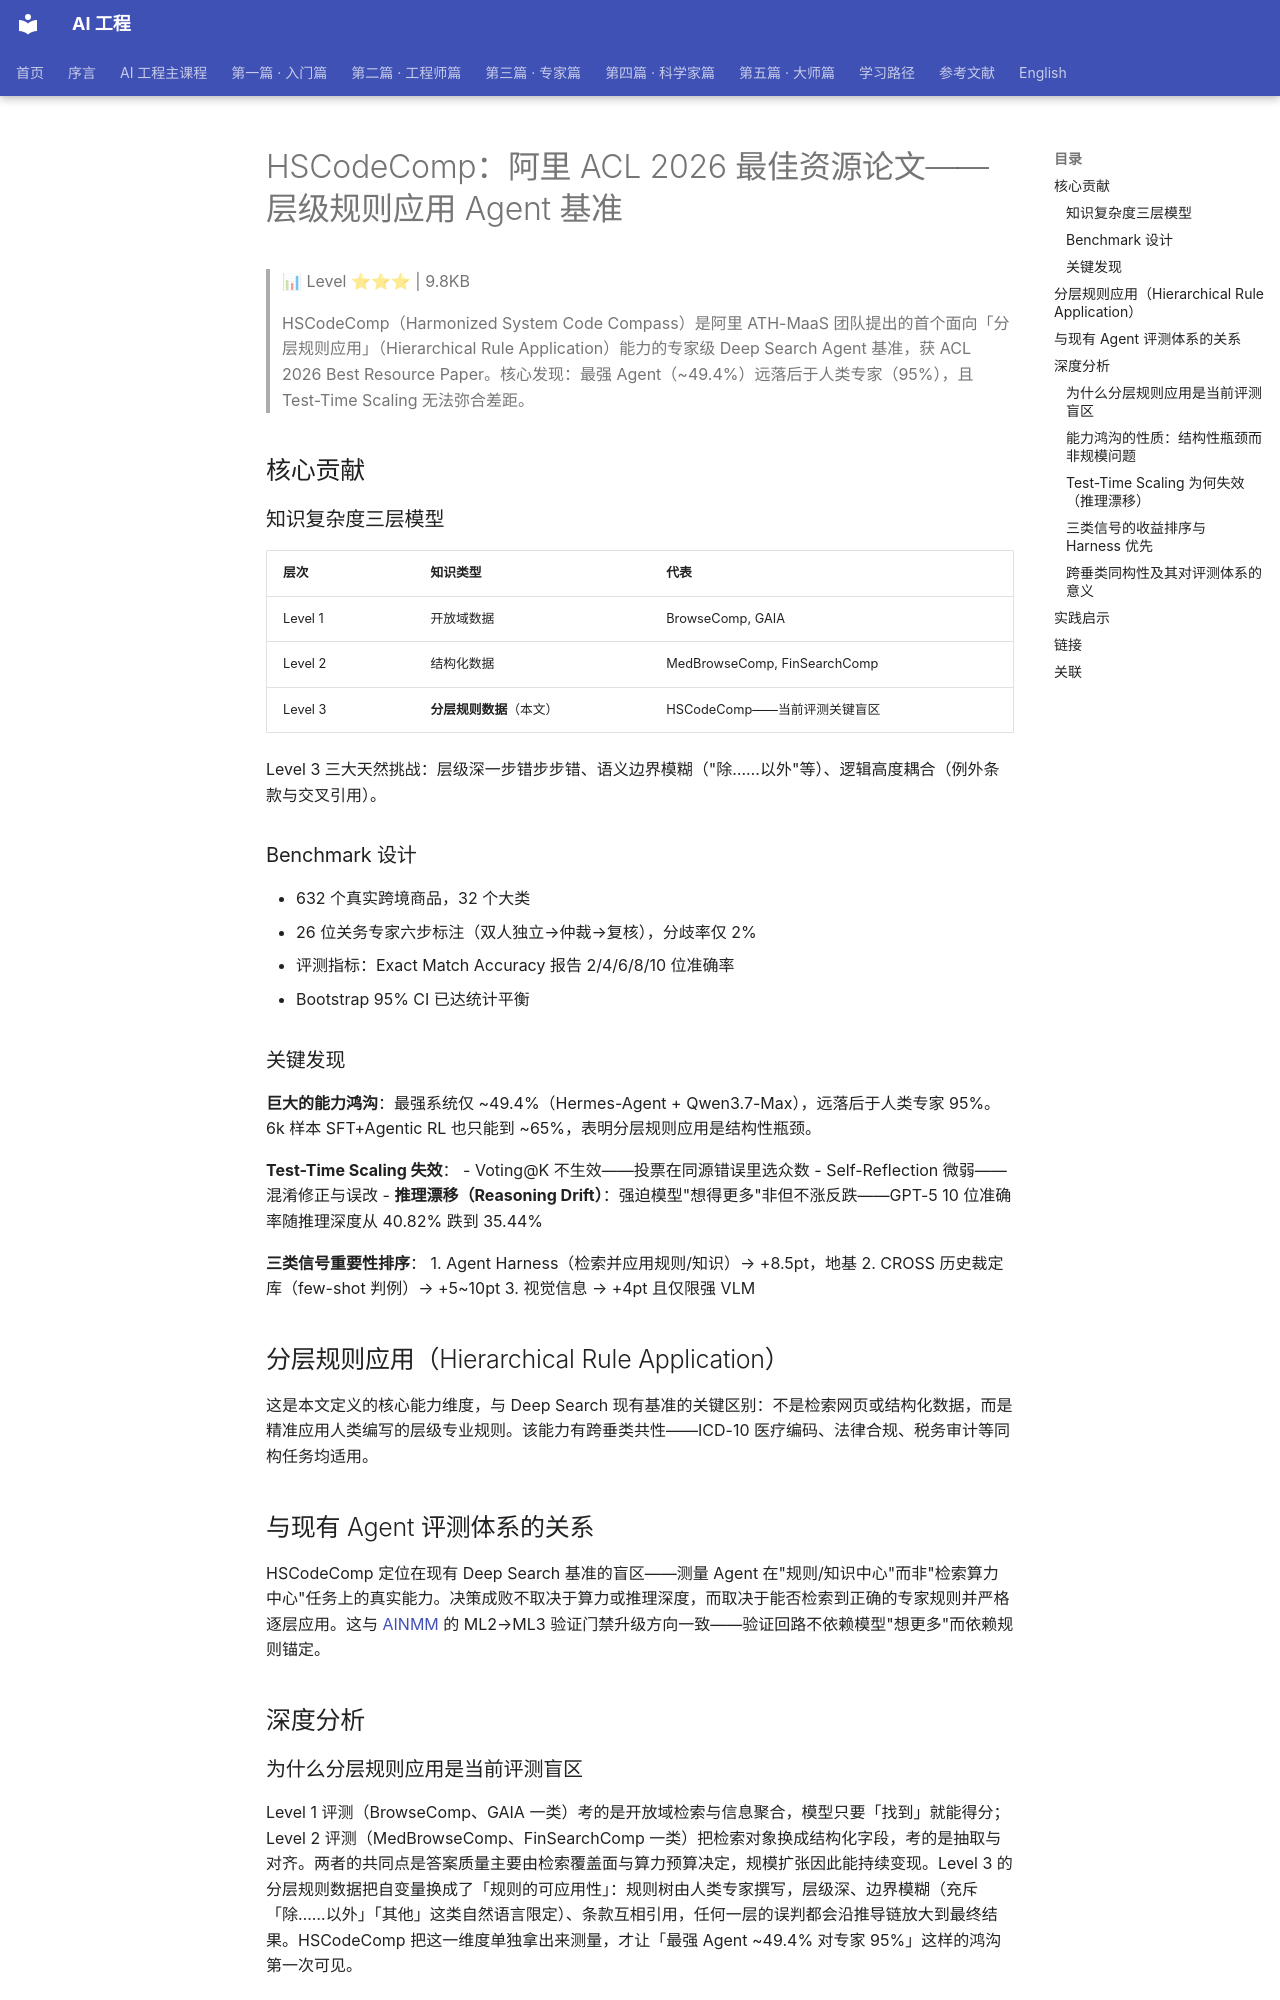

repository: QianJinGuo/wiki-book · page: ch05/041-hscodecomp-acl-2026-agent.html · generator: mkdocs

# HSCodeComp：阿里 ACL 2026 最佳资源论文——层级规则应用 Agent 基准

> 📊 Level ⭐⭐⭐ | 9.8KB

> HSCodeComp（Harmonized System Code Compass）是阿里 ATH-MaaS 团队提出的首个面向「分层规则应用」（Hierarchical Rule Application）能力的专家级 Deep Search Agent 基准，获 ACL 2026 Best Resource Paper。核心发现：最强 Agent（~49.4%）远落后于人类专家（95%），且 Test-Time Scaling 无法弥合差距。

## 核心贡献

### 知识复杂度三层模型
| 层次 | 知识类型 | 代表 |
|------|---------|------|
| Level 1 | 开放域数据 | BrowseComp, GAIA |
| Level 2 | 结构化数据 | MedBrowseComp, FinSearchComp |
| Level 3 | **分层规则数据**（本文） | HSCodeComp——当前评测关键盲区 |

Level 3 三大天然挑战：层级深一步错步步错、语义边界模糊（"除……以外"等）、逻辑高度耦合（例外条款与交叉引用）。

### Benchmark 设计
- 632 个真实跨境商品，32 个大类
- 26 位关务专家六步标注（双人独立→仲裁→复核），分歧率仅 2%
- 评测指标：Exact Match Accuracy 报告 2/4/6/8/10 位准确率
- Bootstrap 95% CI 已达统计平衡

### 关键发现

**巨大的能力鸿沟**：最强系统仅 ~49.4%（Hermes-Agent + Qwen3.7-Max），远落后于人类专家 95%。6k 样本 SFT+Agentic RL 也只能到 ~65%，表明分层规则应用是结构性瓶颈。

**Test-Time Scaling 失效**：
- Voting@K 不生效——投票在同源错误里选众数
- Self-Reflection 微弱——混淆修正与误改
- **推理漂移（Reasoning Drift）**：强迫模型"想得更多"非但不涨反跌——GPT-5 10 位准确率随推理深度从 40.82% 跌到 35.44%

**三类信号重要性排序**：
1. Agent Harness（检索并应用规则/知识）→ +8.5pt，地基
2. CROSS 历史裁定库（few-shot 判例）→ +5~10pt
3. 视觉信息 → +4pt 且仅限强 VLM

## 分层规则应用（Hierarchical Rule Application）

这是本文定义的核心能力维度，与 Deep Search 现有基准的关键区别：不是检索网页或结构化数据，而是精准应用人类编写的层级专业规则。该能力有跨垂类共性——ICD-10 医疗编码、法律合规、税务审计等同构任务均适用。

## 与现有 Agent 评测体系的关系

HSCodeComp 定位在现有 Deep Search 基准的盲区——测量 Agent 在"规则/知识中心"而非"检索算力中心"任务上的真实能力。决策成败不取决于算力或推理深度，而取决于能否检索到正确的专家规则并严格逐层应用。这与 [AINMM](https://github.com/QianJinGuo/wiki-public/blob/main/entities/ainmm-ai-native-maturity-model.md) 的 ML2→ML3 验证门禁升级方向一致——验证回路不依赖模型"想更多"而依赖规则锚定。

## 深度分析

### 为什么分层规则应用是当前评测盲区

Level 1 评测（BrowseComp、GAIA 一类）考的是开放域检索与信息聚合，模型只要「找到」就能得分；Level 2 评测（MedBrowseComp、FinSearchComp 一类）把检索对象换成结构化字段，考的是抽取与对齐。两者的共同点是答案质量主要由检索覆盖面与算力预算决定，规模扩张因此能持续变现。Level 3 的分层规则数据把自变量换成了「规则的可应用性」：规则树由人类专家撰写，层级深、边界模糊（充斥「除……以外」「其他」这类自然语言限定）、条款互相引用，任何一层的误判都会沿推导链放大到最终结果。HSCodeComp 把这一维度单独拿出来测量，才让「最强 Agent ~49.4% 对专家 95%」这样的鸿沟第一次可见。

### 能力鸿沟的性质：结构性瓶颈而非规模问题

49.4% 这个数字容易被误读成「再训一代模型就好了」。但论文的证据指向相反的结论：前沿系统只勉强超过传统 ML 决策树（~45%），说明这条曲线上参数与数据的边际收益极薄；而 6k 专家样本 + SFT + Agentic RL 的完整闭环也只把成绩推到 ~65%，长尾类目（Novelty & Special Use、Men's Clothing）平均 10 位准确率甚至不足 25%。更合理的解释是：模型缺的不是知识也不是算力，而是一个独立的能力维度——在规则树里「检索到正确条款并严格逐层应用」的操作能力。缺失一个维度时，在同维度上加码救不了它。
